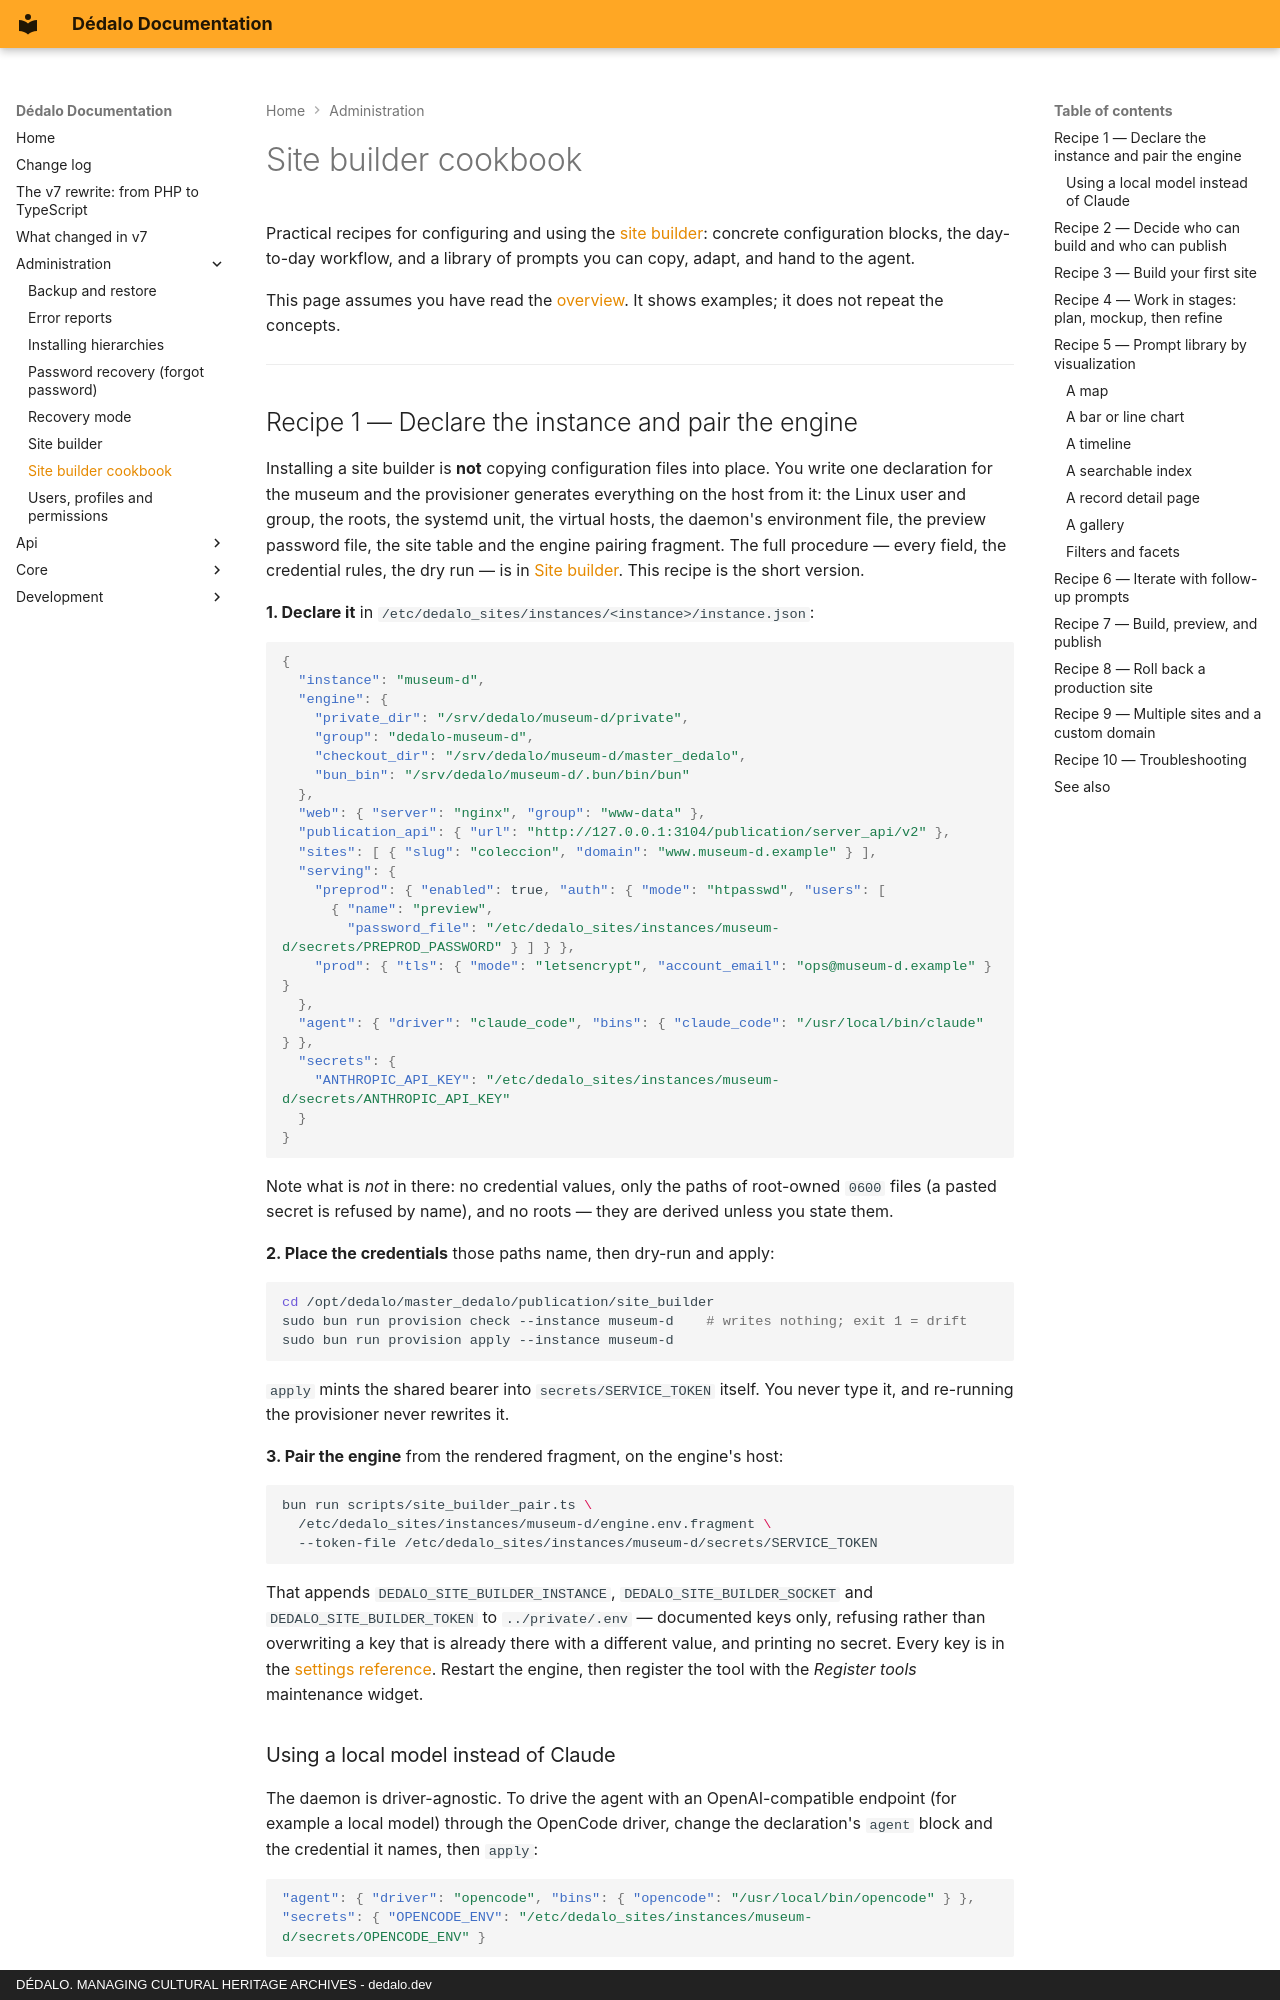

repository: dedalia-org/dedalo · page: administration/site_builder_cookbook/index.html · generator: mkdocs · copyright: DÉDALO. MANAGING CULTURAL HERITAGE ARCHIVES - dedalo.dev

# Site builder cookbook

Practical recipes for configuring and using the [site builder](site_builder.md): concrete
configuration blocks, the day-to-day workflow, and a library of prompts you can copy,
adapt, and hand to the agent.

This page assumes you have read the [overview](site_builder.md). It shows examples; it does
not repeat the concepts.

---

## Recipe 1 — Declare the instance and pair the engine

Installing a site builder is **not** copying configuration files into place. You write one
declaration for the museum and the provisioner generates everything on the host from it: the
Linux user and group, the roots, the systemd unit, the virtual hosts, the daemon's
environment file, the preview password file, the site table and the engine pairing fragment.
The full procedure — every field, the credential rules, the dry run — is in
[Site builder](site_builder.md#adding-a-museum). This recipe is the short version.

**1. Declare it** in `/etc/dedalo_sites/instances/<instance>/instance.json`:

```json
{
  "instance": "museum-d",
  "engine": {
    "private_dir": "/srv/dedalo/museum-d/private",
    "group": "dedalo-museum-d",
    "checkout_dir": "/srv/dedalo/museum-d/master_dedalo",
    "bun_bin": "/srv/dedalo/museum-d/.bun/bin/bun"
  },
  "web": { "server": "nginx", "group": "www-data" },
  "publication_api": { "url": "http://127.0.0.1:3104/publication/server_api/v2" },
  "sites": [ { "slug": "coleccion", "domain": "www.museum-d.example" } ],
  "serving": {
    "preprod": { "enabled": true, "auth": { "mode": "htpasswd", "users": [
      { "name": "preview",
        "password_file": "/etc/dedalo_sites/instances/museum-d/secrets/PREPROD_PASSWORD" } ] } },
    "prod": { "tls": { "mode": "letsencrypt", "account_email": "ops@museum-d.example" } }
  },
  "agent": { "driver": "claude_code", "bins": { "claude_code": "/usr/local/bin/claude" } },
  "secrets": {
    "ANTHROPIC_API_KEY": "/etc/dedalo_sites/instances/museum-d/secrets/ANTHROPIC_API_KEY"
  }
}
```

Note what is *not* in there: no credential values, only the paths of root-owned `0600` files
(a pasted secret is refused by name), and no roots — they are derived unless you state them.

**2. Place the credentials** those paths name, then dry-run and apply:

```bash
cd /opt/dedalo/master_dedalo/publication/site_builder
sudo bun run provision check --instance museum-d    # writes nothing; exit 1 = drift
sudo bun run provision apply --instance museum-d
```

`apply` mints the shared bearer into `secrets/SERVICE_TOKEN` itself. You never type it, and
re-running the provisioner never rewrites it.

**3. Pair the engine** from the rendered fragment, on the engine's host:

```bash
bun run scripts/site_builder_pair.ts \
  /etc/dedalo_sites/instances/museum-d/engine.env.fragment \
  --token-file /etc/dedalo_sites/instances/museum-d/secrets/SERVICE_TOKEN
```

That appends `DEDALO_SITE_BUILDER_INSTANCE`, `DEDALO_SITE_BUILDER_SOCKET` and
`DEDALO_SITE_BUILDER_TOKEN` to `../private/.env` — documented keys only, refusing rather than
overwriting a key that is already there with a different value, and printing no secret. Every
key is in the [settings reference](configuration/config.md#sitebuilder). Restart the engine, then
register the tool with the *Register tools* maintenance widget.
